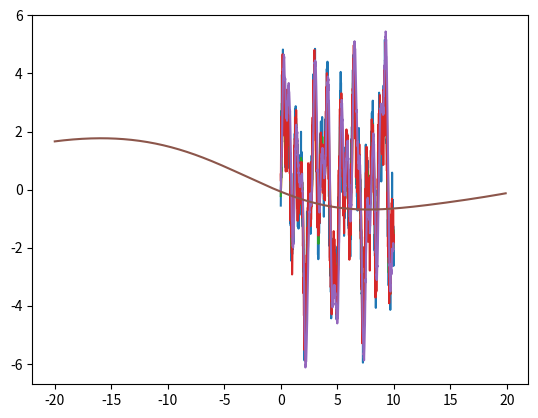

Generate this figure with matplotlib:
#%% Filtre
import numpy as np
import matplotlib.pyplot as plt

delta_t = 0.01
nombre_echantillons = 1000
temps = np.arange(0,nombre_echantillons)*delta_t

signal = 1.9*np.sin(5*temps)+ 1.5*np.sin(11*temps)+1.7*np.sin(2.3*temps)
signal = signal + np.sqrt(0.3)*np.random.randn(np.size(temps))

plt.plot(temps,signal)

# Filtrage du signal
def Filtre_Passebas(*argument):
    entree = argument[0]
    if len(argument) == 2:
        alpha = argument[1]
    else:
        alpha = 0.4

    i = 0
    filtrer = np.zeros(nombre_echantillons)
    for i in range(nombre_echantillons):
        if i == 0:
            filtrer[i] = alpha*entree[i]
        else: 
            filtrer[i] = alpha*entree[i] + (1-alpha)*filtrer[i-1]
    return filtrer

plt.plot(temps, Filtre_Passebas(signal,0.1))
plt.plot(temps, Filtre_Passebas(signal))
# Faire un filtre passe bas avec une procédure necessite de mettre le print dans la fonction : Une procédure est une fonction qui ne renvoie rien.

#%% Filtrage du signal
import numpy as np
import matplotlib.pyplot as plt

delta_t = 0.01
nombre_echantillons = 1000
temps = np.arange(0,nombre_echantillons)*delta_t

signal = 1.9*np.sin(5*temps)+ 1.5*np.sin(11*temps)+1.7*np.sin(2.3*temps)
signal = signal + np.sqrt(0.3)*np.random.randn(np.size(temps))

plt.plot(temps,signal)

def Filtre_Passebas_Causal(*argument):
    entree = argument[0]
    if len(argument) == 2:
        alpha = argument[1]
    else:
        alpha = 0.4
    i = 0
    filtrerC = np.zeros(nombre_echantillons)
    filtrerA = np.zeros(nombre_echantillons)
    filtrer = np.zeros(nombre_echantillons)

    for i in range(nombre_echantillons+1):
        j = i-1
        if i == 0:
            filtrerC[i] = alpha*entree[i]
            filtrer[i] = 1/(2-alpha)*filtrerC[i]-alpha*entree[i]
        elif i<1000:
            filtrerC[i] = alpha*entree[i] + (1-alpha)*filtrerC[j]
            filtrerA[j] = alpha*entree[j] + (1-alpha)*filtrerC[i]
            filtrer[i] = 1/(2-alpha)*filtrerC[i] + filtrerA[j] - alpha*entree[i]
        elif i == nombre_echantillons + 1:
            filtrerA[j] = alpha*entree[j] + (1-alpha)*filtrerC[i]
            filtrer[i] = 1/(2-alpha)*filtrerC[i]+filtrerC[j]-alpha*entree[i]
    return filtrer

plt.plot(temps, Filtre_Passebas_Causal(signal,0.1))

#%% LAMBDA
import numpy as np
import matplotlib.pyplot as plt
import scipy.optimize as resol
from math import pi

def Resolution(intervalle):
    comparer = np.zeros(intervalle*20)
    m=0
    f = lambda x: 0.8-(np.exp((-(x-3)**2-5)/100)-np.sin(pi*((x/30)+1)))
    n = np.arange(-intervalle*10,intervalle*10)*0.1 


    plt.plot(n,f(n))
    return f

f = Resolution(20)

print("Mafonction = 0 pour x = ",resol.fmin(f,20))
